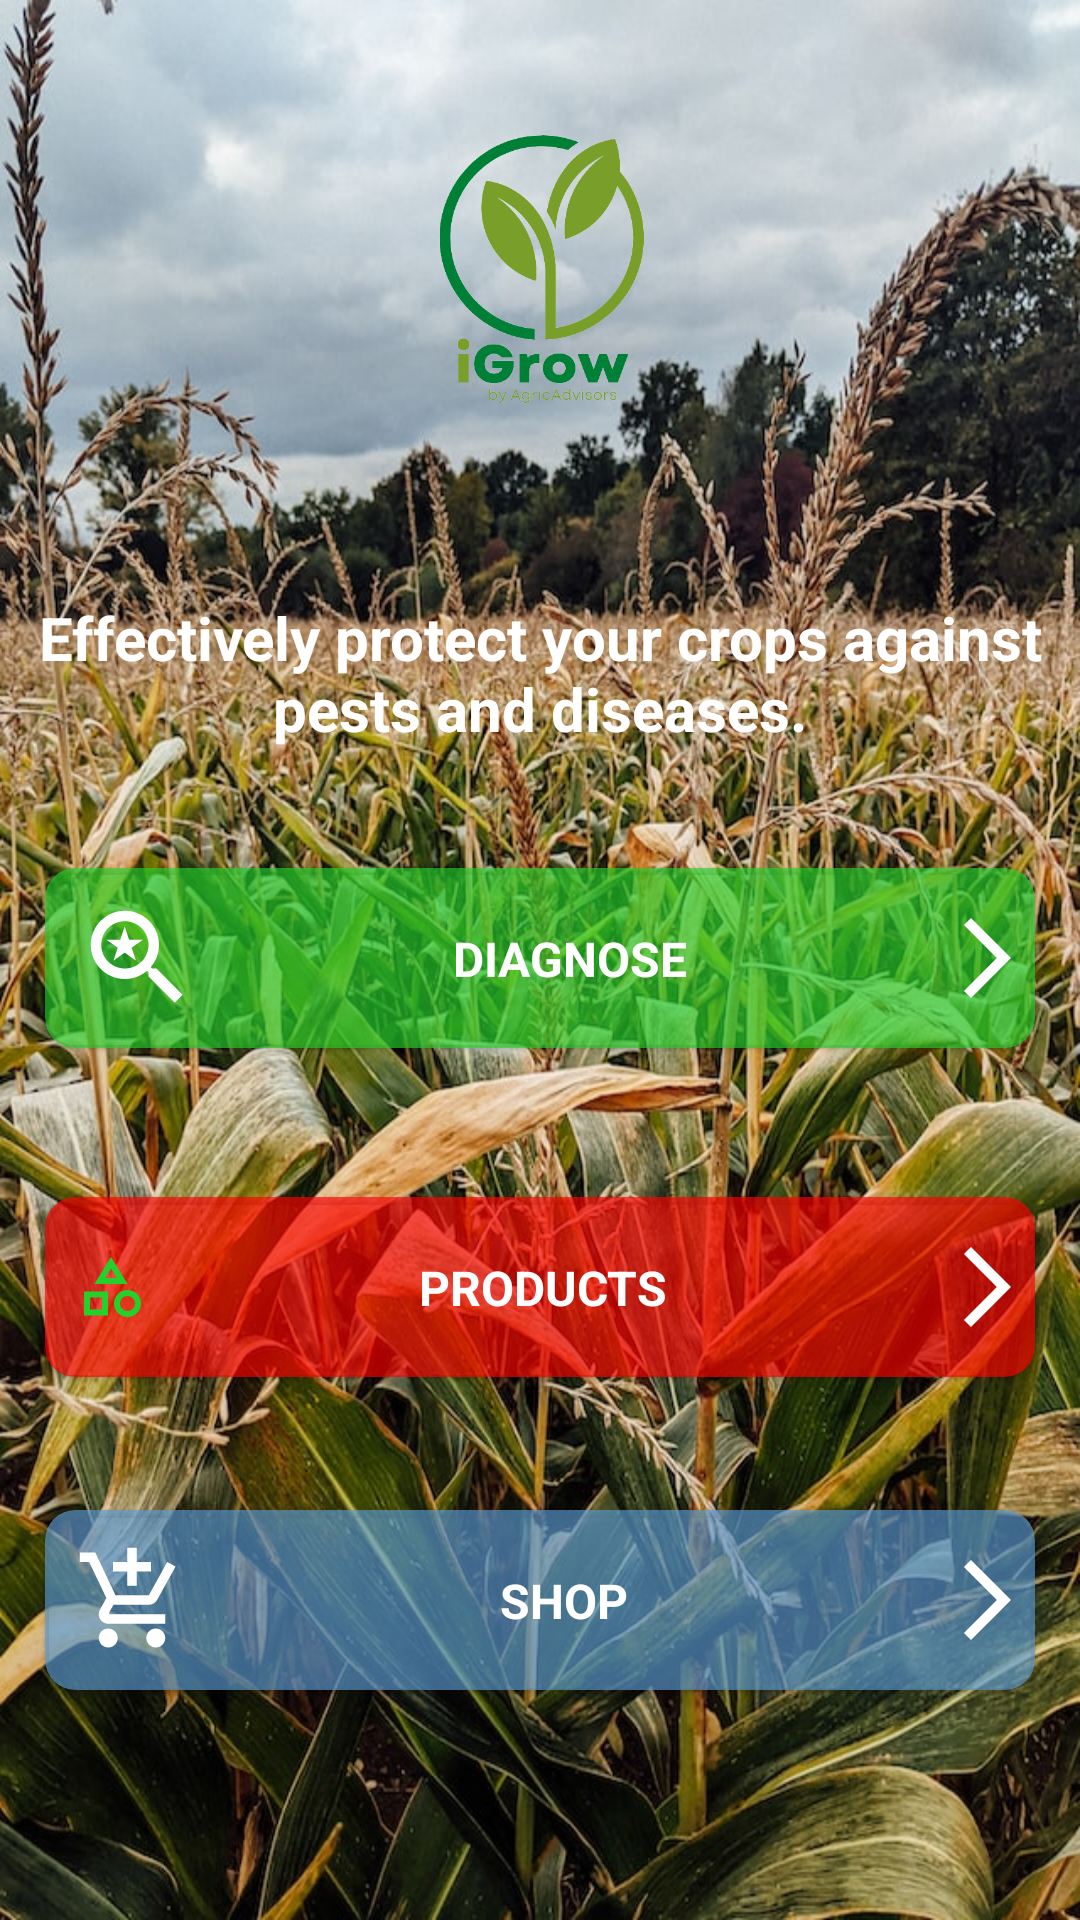

Layout XML and referenced resources for this Android screen:
<!-- AndroidManifest.xml: application theme Theme.IGrow -->
<!-- res/layout/fragment_home.xml -->
<?xml version="1.0" encoding="utf-8"?>
<androidx.constraintlayout.widget.ConstraintLayout xmlns:android="http://schemas.android.com/apk/res/android"
    xmlns:app="http://schemas.android.com/apk/res-auto"
    xmlns:tools="http://schemas.android.com/tools"
    android:layout_width="match_parent"
    android:layout_height="match_parent"
    android:orientation="vertical"
    tools:context=".ui.home.HomeFragment">

    <FrameLayout
        android:layout_width="wrap_content"
        android:layout_height="wrap_content"
        android:background="@drawable/bg"
        app:layout_constraintBottom_toBottomOf="parent"
        app:layout_constraintEnd_toEndOf="parent"
        app:layout_constraintStart_toStartOf="parent"
        app:layout_constraintTop_toTopOf="parent" />

    <androidx.appcompat.widget.AppCompatImageView
        android:id="@+id/logo"
        android:layout_width="100dp"
        android:layout_height="100dp"
        android:src="@drawable/logo"
        app:layout_constraintBottom_toTopOf="@+id/tv_homeHeading"
        app:layout_constraintEnd_toEndOf="parent"
        app:layout_constraintStart_toStartOf="parent"
        app:layout_constraintTop_toTopOf="parent" />

    <androidx.appcompat.widget.AppCompatTextView
        android:id="@+id/tv_homeHeading"
        style="@style/headingStyle"
        android:layout_marginStart="10dp"
        android:layout_marginEnd="10dp"
        android:text="@string/home_heading"
        android:textColor="@android:color/white"
        android:textSize="20sp"
        app:layout_constraintBottom_toTopOf="@id/diagnose_btn"
        app:layout_constraintEnd_toEndOf="parent"
        app:layout_constraintStart_toStartOf="parent"
        app:layout_constraintTop_toBottomOf="@+id/logo"
        />

    <com.google.android.material.card.MaterialCardView
        android:id="@+id/diagnose_btn"
        android:layout_width="match_parent"
        android:layout_height="60dp"
        android:layout_marginStart="15dp"
        android:layout_marginEnd="15dp"
        android:layout_marginBottom="5dp"
        app:cardBackgroundColor="@color/transparent_green"
        app:cardCornerRadius="10dp"
        app:layout_constraintBottom_toTopOf="@id/product_btn"
        app:layout_constraintEnd_toEndOf="parent"
        app:layout_constraintStart_toStartOf="parent"
        app:layout_constraintTop_toBottomOf="@id/tv_homeHeading"
        app:layout_constraintVertical_chainStyle="packed"
        app:layout_constraintVertical_bias="1">

        <androidx.constraintlayout.widget.ConstraintLayout
            android:layout_width="match_parent"
            android:layout_height="match_parent"
            android:layout_gravity="center_vertical">

            <ImageView
                android:id="@+id/iv_start_icon"
                android:layout_width="wrap_content"
                android:layout_height="wrap_content"
                android:layout_marginStart="10dp"
                android:src="@drawable/ic_diagnose_white"
                app:layout_constraintBottom_toBottomOf="parent"
                app:layout_constraintStart_toStartOf="parent"
                app:layout_constraintTop_toTopOf="parent" />

            <androidx.appcompat.widget.AppCompatTextView
                android:id="@+id/tv_btn_content"
                android:layout_width="wrap_content"
                android:layout_height="wrap_content"
                android:text="@string/diagnose"
                android:textAllCaps="true"
                android:textColor="@color/white"
                android:textSize="16sp"
                android:textStyle="bold"
                app:layout_constraintBottom_toBottomOf="parent"
                app:layout_constraintEnd_toStartOf="@id/iv_forward_icon"
                app:layout_constraintStart_toEndOf="@id/iv_start_icon"
                app:layout_constraintTop_toTopOf="parent" />

            <ImageView
                android:id="@+id/iv_forward_icon"
                android:layout_width="wrap_content"
                android:layout_height="wrap_content"
                android:src="@drawable/ic_forward"
                app:layout_constraintBottom_toBottomOf="parent"
                app:layout_constraintEnd_toEndOf="parent"
                app:layout_constraintTop_toTopOf="parent" />


        </androidx.constraintlayout.widget.ConstraintLayout>

    </com.google.android.material.card.MaterialCardView>

    <com.google.android.material.card.MaterialCardView
        android:id="@+id/product_btn"
        android:layout_width="match_parent"
        android:layout_height="60dp"
        android:layout_marginStart="15dp"
        android:layout_marginEnd="15dp"
        android:layout_marginTop="5dp"
        app:cardBackgroundColor="@color/home_product_front_red"
        app:cardCornerRadius="10dp"
        app:layout_constraintBottom_toTopOf="@id/shop_btn"
        app:layout_constraintEnd_toEndOf="parent"
        app:layout_constraintStart_toStartOf="parent"
        app:layout_constraintTop_toBottomOf="@id/diagnose_btn"
        app:layout_constraintVertical_chainStyle="packed"
        app:layout_constraintVertical_bias="1">

        <androidx.constraintlayout.widget.ConstraintLayout
            android:layout_width="match_parent"
            android:layout_height="match_parent"
            android:layout_gravity="center_vertical">

            <ImageView
                android:id="@+id/iv_product_start_icon"
                android:layout_width="wrap_content"
                android:layout_height="wrap_content"
                android:layout_marginStart="10dp"
                android:src="@drawable/ic_product"
                app:layout_constraintBottom_toBottomOf="parent"
                app:layout_constraintStart_toStartOf="parent"
                app:layout_constraintTop_toTopOf="parent" />

            <androidx.appcompat.widget.AppCompatTextView
                android:id="@+id/tv_product_btn_content"
                android:layout_width="wrap_content"
                android:layout_height="wrap_content"
                android:text="@string/products"
                android:textAllCaps="true"
                android:textColor="@color/white"
                android:textSize="16sp"
                android:textStyle="bold"
                app:layout_constraintBottom_toBottomOf="parent"
                app:layout_constraintEnd_toStartOf="@id/iv_product_forward_icon"
                app:layout_constraintStart_toEndOf="@id/iv_product_start_icon"
                app:layout_constraintTop_toTopOf="parent" />

            <ImageView
                android:id="@+id/iv_product_forward_icon"
                android:layout_width="wrap_content"
                android:layout_height="wrap_content"
                android:src="@drawable/ic_forward"
                app:layout_constraintBottom_toBottomOf="parent"
                app:layout_constraintEnd_toEndOf="parent"
                app:layout_constraintTop_toTopOf="parent" />


        </androidx.constraintlayout.widget.ConstraintLayout>

    </com.google.android.material.card.MaterialCardView>

    <com.google.android.material.card.MaterialCardView
        android:id="@+id/shop_btn"
        android:layout_width="match_parent"
        android:layout_height="60dp"
        android:layout_marginStart="15dp"
        android:layout_marginBottom="5dp"
        android:layout_marginTop="5dp"
        android:layout_marginEnd="15dp"
        app:cardBackgroundColor="@color/transparent_blue"
        app:cardCornerRadius="10dp"
        app:layout_constraintBottom_toTopOf="@id/guideline_one"
        app:layout_constraintEnd_toEndOf="parent"
        app:layout_constraintStart_toStartOf="parent"
        app:layout_constraintTop_toBottomOf="@id/product_btn"
        app:layout_constraintVertical_chainStyle="packed"
        app:layout_constraintVertical_bias="1">

        <androidx.constraintlayout.widget.ConstraintLayout
            android:layout_width="match_parent"
            android:layout_height="match_parent"
            android:layout_gravity="center_vertical">

            <ImageView
                android:id="@+id/iv_shop_start_icon"
                android:layout_width="wrap_content"
                android:layout_height="wrap_content"
                android:layout_marginStart="10dp"
                android:src="@drawable/ic_add_shopping"
                app:layout_constraintBottom_toBottomOf="parent"
                app:layout_constraintStart_toStartOf="parent"
                app:layout_constraintTop_toTopOf="parent" />

            <androidx.appcompat.widget.AppCompatTextView
                android:id="@+id/iv_shop_btn_content"
                android:layout_width="wrap_content"
                android:layout_height="wrap_content"
                android:text="@string/shop"
                android:textAllCaps="true"
                android:textColor="@color/white"
                android:textSize="16sp"
                android:textStyle="bold"
                app:layout_constraintBottom_toBottomOf="parent"
                app:layout_constraintEnd_toStartOf="@id/iv_shop_forward_icon"
                app:layout_constraintStart_toEndOf="@id/iv_shop_start_icon"
                app:layout_constraintTop_toTopOf="parent" />

            <ImageView
                android:id="@+id/iv_shop_forward_icon"
                android:layout_width="wrap_content"
                android:layout_height="wrap_content"
                android:src="@drawable/ic_forward"
                app:layout_constraintBottom_toBottomOf="parent"
                app:layout_constraintEnd_toEndOf="parent"
                app:layout_constraintTop_toTopOf="parent" />


        </androidx.constraintlayout.widget.ConstraintLayout>

    </com.google.android.material.card.MaterialCardView>


    <androidx.constraintlayout.widget.Guideline
        android:id="@+id/guideline_one"
        android:layout_width="wrap_content"
        android:layout_height="wrap_content"
        android:orientation="horizontal"
        app:layout_constraintGuide_percent="0.95" />



</androidx.constraintlayout.widget.ConstraintLayout>
<!-- resources referenced by this layout -->
<resources>
  <color name="home_product_front_red">#A6FF0000</color>
  <color name="transparent_blue">#A65B9BD5</color>
  <color name="transparent_green">#A624D12B</color>
  <color name="white">#FFFFFFFF</color>
  <!-- drawable bg: jpg bitmap (drawable, 226178 bytes) -->
  <!-- drawable ic_add_shopping (drawable) -->
  <vector xmlns:android="http://schemas.android.com/apk/res/android"
      android:width="38dp"
      android:height="38dp"
      android:tint="@color/white"
      android:viewportWidth="24"
      android:viewportHeight="24">
      <path
          android:fillColor="@android:color/white"
          android:pathData="M11,9h2L13,6h3L16,4h-3L13,1h-2v3L8,4v2h3v3zM7,18c-1.1,0 -1.99,0.9 -1.99,2S5.9,22 7,22s2,-0.9 2,-2 -0.9,-2 -2,-2zM17,18c-1.1,0 -1.99,0.9 -1.99,2s0.89,2 1.99,2 2,-0.9 2,-2 -0.9,-2 -2,-2zM7.17,14.75l0.03,-0.12 0.9,-1.63h7.45c0.75,0 1.41,-0.41 1.75,-1.03l3.86,-7.01L19.42,4h-0.01l-1.1,2 -2.76,5L8.53,11l-0.13,-0.27L6.16,6l-0.95,-2 -0.94,-2L1,2v2h2l3.6,7.59 -1.35,2.45c-0.16,0.28 -0.25,0.61 -0.25,0.96 0,1.1 0.9,2 2,2h12v-2L7.42,15c-0.13,0 -0.25,-0.11 -0.25,-0.25z" />
  </vector>
  <!-- drawable ic_diagnose_white (drawable) -->
  <vector xmlns:android="http://schemas.android.com/apk/res/android"
      android:width="42dp"
      android:height="42dp"
      android:tint="@color/white"
      android:viewportWidth="24"
      android:viewportHeight="24">
      <path
          android:fillColor="@color/white"
          android:pathData="M15.5,14h-0.79l-0.28,-0.27C15.41,12.59 16,11.11 16,9.5 16,5.91 13.09,3 9.5,3S3,5.91 3,9.5 5.91,16 9.5,16c1.61,0 3.09,-0.59 4.23,-1.57l0.27,0.28v0.79l5,4.99L20.49,19l-4.99,-5zM9.5,14C7.01,14 5,11.99 5,9.5S7.01,5 9.5,5 14,7.01 14,9.5 11.99,14 9.5,14zM7.33,12.5l2.14,-1.53 2.14,1.53 -0.83,-2.46 2.15,-1.5h-2.62L9.47,6l-0.84,2.54L6,8.54l2.14,1.49z" />
  </vector>
  <!-- drawable ic_forward (drawable) -->
  <vector xmlns:android="http://schemas.android.com/apk/res/android"
      android:width="32dp"
      android:height="32dp"
      android:autoMirrored="true"
      android:tint="@color/white"
      android:viewportWidth="24"
      android:viewportHeight="24">
      <path
          android:fillColor="@color/white"
          android:pathData="M6.23,20.23l1.77,1.77l10,-10l-10,-10l-1.77,1.77l8.23,8.23z" />
  </vector>
  <!-- drawable ic_product: png bitmap (drawable, 575 bytes) -->
  <!-- drawable logo: png bitmap (drawable, 49550 bytes) -->
  <string name="diagnose">Diagnose</string>
  <string name="home_heading">Effectively protect your crops against pests and diseases.</string>
  <string name="products">Products</string>
  <string name="shop">Shop</string>
  <style name="headingStyle">
          <item name="android:layout_width">match_parent</item>
          <item name="android:layout_height">wrap_content</item>
          <item name="android:layout_marginTop">20dp</item>
          <item name="android:gravity">center</item>
          <item name="android:textColor">@color/bright_green</item>
          <item name="android:textSize">26sp</item>
          <item name="android:textStyle">bold</item>
      </style>
  <style name="Theme.IGrow" parent="Theme.MaterialComponents.DayNight.NoActionBar">
          
          <item name="colorPrimary">@color/bright_green</item>
          <item name="colorPrimaryVariant">@color/bright_green</item>
          <item name="colorOnPrimary">@color/white</item>
          
          <item name="colorSecondary">@color/teal_200</item>
          <item name="colorSecondaryVariant">@color/teal_700</item>
          <item name="colorOnSecondary">@color/black</item>
          
          <item name="android:statusBarColor" tools:targetApi="l">?attr/colorPrimaryVariant</item>
          
      </style>
  <color name="bright_green">#24D12B</color>
  <color name="teal_200">#FF03DAC5</color>
  <color name="teal_700">#FF018786</color>
  <color name="black">#FF000000</color>
</resources>
